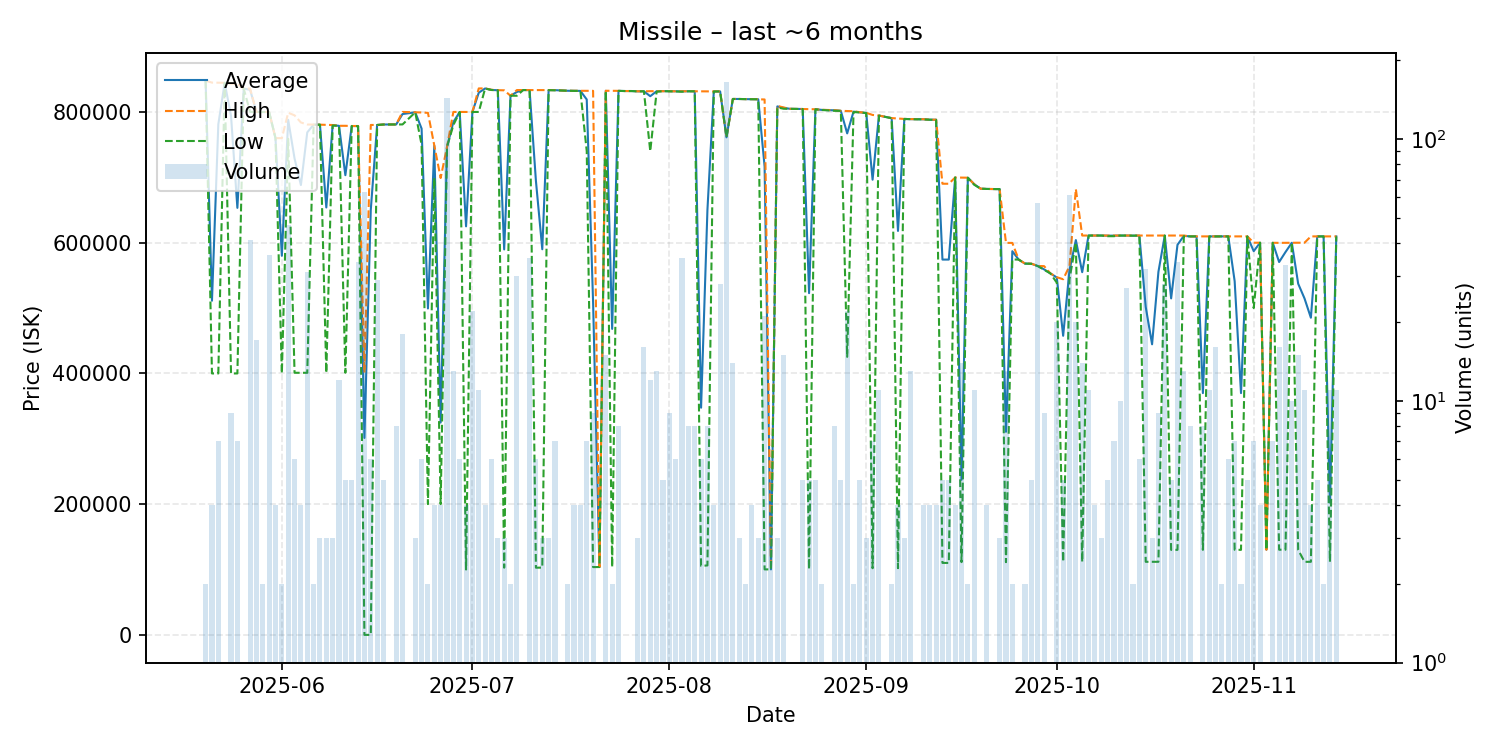

The file beside this chart, header and first rows:
date, average, highest, lowest, order_count, volume
2025-05-20, 847850, 847900, 847800, 2, 2
2025-05-21, 511250, 845000, 400000, 2, 4
2025-05-22, 781300, 844900, 400000, 5, 7
2025-05-23, 844700, 844700, 844700, 1, 1
2025-05-24, 794156, 843400, 400000, 6, 9
2025-05-25, 653343, 843350, 400000, 7, 7
2025-05-26, 835800, 835800, 835800, 1, 1
2025-05-27, 834090, 835800, 800100, 9, 41
2025-05-28, 800094, 800100, 800000, 6, 17
2025-05-29, 800000, 800000, 800000, 2, 2
2025-05-30, 800000, 800000, 800000, 34, 36
2025-05-31, 760000, 760000, 760000, 4, 4
2025-06-01, 580050, 760000, 400100, 2, 2
2025-06-02, 788038, 798900, 759000, 11, 47
2025-06-03, 728933, 794900, 401000, 6, 6
2025-06-04, 688225, 784000, 401000, 3, 4
2025-06-05, 768823, 780900, 401000, 8, 31
2025-06-06, 780700, 780800, 780600, 2, 2
2025-06-07, 780600, 780600, 780600, 3, 3
2025-06-08, 653933, 780400, 401000, 2, 3
2025-06-09, 779867, 780100, 779400, 3, 3
2025-06-10, 778850, 778900, 778800, 3, 12
2025-06-11, 703340, 778900, 401100, 4, 5
2025-06-12, 778520, 778600, 778500, 2, 5
2025-06-13, 778541, 778600, 778350, 8, 34
2025-06-14, 301313, 401100, 0.02, 15, 63
2025-06-15, 650133, 780200, 0.02, 6, 6
2025-06-16, 780179, 780200, 780100, 12, 29
2025-06-17, 780900, 780900, 780900, 5, 5
2025-06-18, 780900, 780900, 780900, 1, 1
2025-06-19, 780975, 781000, 780900, 8, 8
2025-06-20, 796900, 800100, 781000, 5, 18
2025-06-22, 799533, 799600, 799500, 3, 3
2025-06-23, 774650, 799300, 750000, 3, 6
2025-06-24, 499400, 798700, 200100, 2, 2
2025-06-25, 748450, 749000, 699000, 4, 4
2025-06-26, 324825, 699000, 200100, 2, 4
2025-06-27, 746600, 746600, 746600, 10, 144
2025-06-28, 784638, 800100, 780000, 5, 13
2025-06-29, 800017, 800100, 800000, 2, 6
2025-06-30, 625075, 800100, 100000, 3, 4
2025-07-01, 800100, 800100, 800100, 13, 22
2025-07-02, 829555, 836100, 800100, 5, 11
2025-07-03, 836050, 836100, 836000, 4, 4
2025-07-04, 833750, 834000, 833700, 3, 6
2025-07-05, 833333, 833400, 833300, 3, 3
2025-07-06, 589733, 833200, 102800, 3, 3
2025-07-07, 824900, 824900, 824900, 2, 2
2025-07-08, 830643, 833600, 824900, 10, 30
2025-07-09, 833600, 833600, 833600, 1, 1
2025-07-10, 833583, 833600, 833500, 4, 35
2025-07-11, 694533, 833600, 102800, 5, 6
2025-07-12, 590000, 833550, 102900, 3, 3
2025-07-13, 833500, 833500, 833500, 3, 3
2025-07-14, 833457, 833500, 833200, 2, 7
2025-07-15, 833000, 833000, 833000, 1, 1
2025-07-16, 832500, 832500, 832500, 2, 2
2025-07-17, 832375, 832450, 832300, 4, 4
2025-07-18, 832300, 832300, 832300, 4, 4
2025-07-19, 819171, 832400, 740000, 4, 7
... 115 more rows
